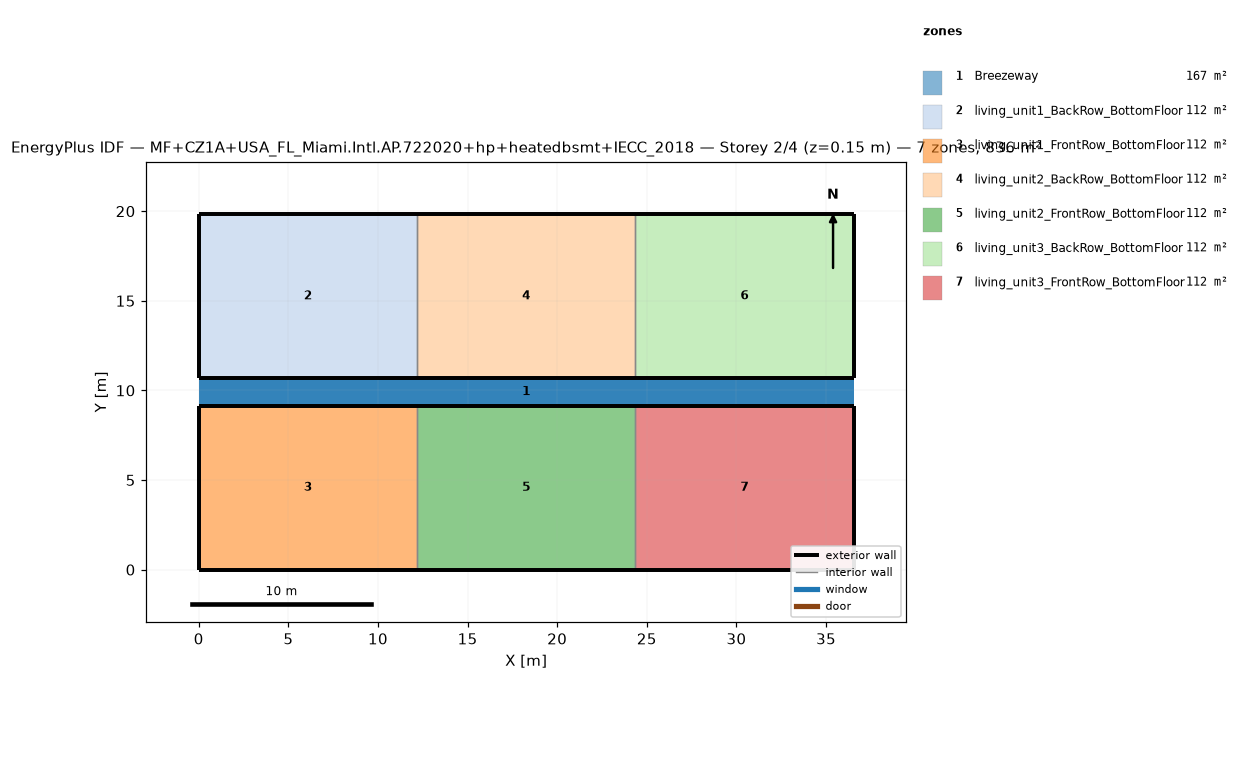
=== STOREY PLAN SPEC (per zone: floor XY polygon, exterior-wall plan segments, windows/doors) ===
zone 1: Breezeway  (167.0 m²)
  floor: (36.54, 9.16) (0.00, 9.16) (0.00, 10.68) (36.54, 10.68)
  floor: (36.54, 9.16) (0.00, 9.16) (0.00, 10.68) (36.54, 10.68)
  floor: (36.54, 9.16) (0.00, 9.16) (0.00, 10.68) (36.54, 10.68)
zone 2: living_unit1_BackRow_BottomFloor  (111.5 m²)
  floor: (12.18, 10.68) (0.00, 10.68) (0.00, 19.84) (12.18, 19.84)
  exterior wall: (0.00, 10.68) – (12.18, 10.68)  [12.2 m]
  exterior wall: (12.18, 19.84) – (0.00, 19.84)  [12.2 m]
  exterior wall: (0.00, 19.84) – (0.00, 10.68)  [9.2 m]
  interior walls: 1
zone 3: living_unit1_FrontRow_BottomFloor  (111.5 m²)
  floor: (12.18, 0.00) (0.00, 0.00) (0.00, 9.16) (12.18, 9.16)
  exterior wall: (0.00, 0.00) – (12.18, 0.00)  [12.2 m]
  exterior wall: (12.18, 9.16) – (0.00, 9.16)  [12.2 m]
  exterior wall: (0.00, 9.16) – (0.00, 0.00)  [9.2 m]
  interior walls: 1
zone 4: living_unit2_BackRow_BottomFloor  (111.5 m²)
  floor: (24.36, 10.68) (12.18, 10.68) (12.18, 19.84) (24.36, 19.84)
  exterior wall: (12.18, 10.68) – (24.36, 10.68)  [12.2 m]
  exterior wall: (24.36, 19.84) – (12.18, 19.84)  [12.2 m]
  interior walls: 2
zone 5: living_unit2_FrontRow_BottomFloor  (111.5 m²)
  floor: (24.36, 0.00) (12.18, 0.00) (12.18, 9.16) (24.36, 9.16)
  exterior wall: (12.18, 0.00) – (24.36, 0.00)  [12.2 m]
  exterior wall: (24.36, 9.16) – (12.18, 9.16)  [12.2 m]
  interior walls: 2
zone 6: living_unit3_BackRow_BottomFloor  (111.5 m²)
  floor: (36.54, 10.68) (24.36, 10.68) (24.36, 19.84) (36.54, 19.84)
  exterior wall: (24.36, 10.68) – (36.54, 10.68)  [12.2 m]
  exterior wall: (36.54, 10.68) – (36.54, 19.84)  [9.2 m]
  exterior wall: (36.54, 19.84) – (24.36, 19.84)  [12.2 m]
  interior walls: 1
zone 7: living_unit3_FrontRow_BottomFloor  (111.5 m²)
  floor: (36.54, 0.00) (24.36, 0.00) (24.36, 9.16) (36.54, 9.16)
  exterior wall: (24.36, 0.00) – (36.54, 0.00)  [12.2 m]
  exterior wall: (36.54, 0.00) – (36.54, 9.16)  [9.2 m]
  exterior wall: (36.54, 9.16) – (24.36, 9.16)  [12.2 m]
  interior walls: 1

=== DERIVED (storey summary) ===
Building: MF+CZ1A+USA_FL_Miami.Intl.AP.722020+hp+heatedbsmt+IECC_2018
Storey: 2 of 4  (floor level z = 0.15 m)
Storey gross floor area: 836.2 m²
Zones on this storey: 7
  - Breezeway: floor 167.0 m²
  - living_unit1_BackRow_BottomFloor: floor 111.5 m²; exterior wall 33.5 m (86.9 m²); WWR 0.0%
  - living_unit1_FrontRow_BottomFloor: floor 111.5 m²; exterior wall 33.5 m (86.9 m²); WWR 0.0%
  - living_unit2_BackRow_BottomFloor: floor 111.5 m²; exterior wall 24.4 m (63.1 m²); WWR 0.0%
  - living_unit2_FrontRow_BottomFloor: floor 111.5 m²; exterior wall 24.4 m (63.1 m²); WWR 0.0%
  - living_unit3_BackRow_BottomFloor: floor 111.5 m²; exterior wall 33.5 m (86.9 m²); WWR 0.0%
  - living_unit3_FrontRow_BottomFloor: floor 111.5 m²; exterior wall 33.5 m (86.9 m²); WWR 0.0%
Zone adjacency (shared interzone walls):
  - living_unit1_BackRow_BottomFloor ↔ living_unit2_BackRow_BottomFloor
  - living_unit1_FrontRow_BottomFloor ↔ living_unit2_FrontRow_BottomFloor
  - living_unit2_BackRow_BottomFloor ↔ living_unit3_BackRow_BottomFloor
  - living_unit2_FrontRow_BottomFloor ↔ living_unit3_FrontRow_BottomFloor